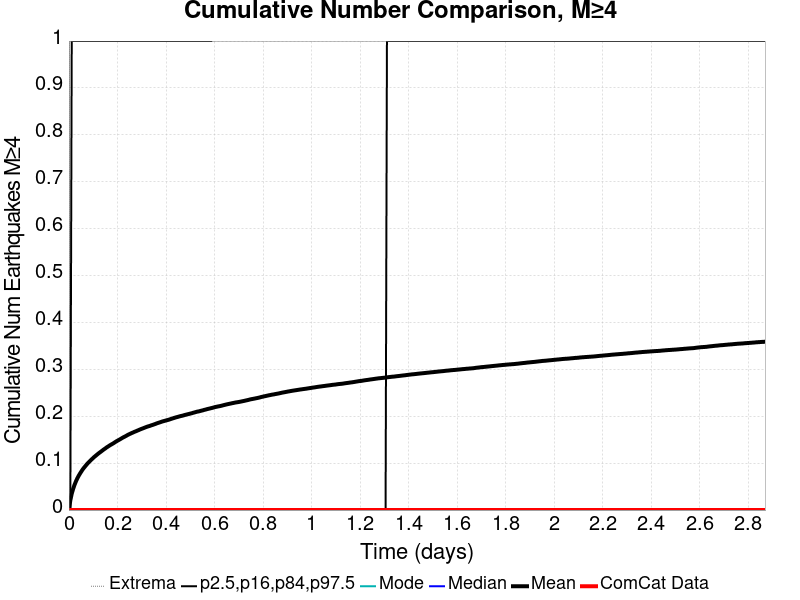

Data behind this chart, as committed beside it:
Time (days), ComCat Data, Simulation Mean, Simulation Median, Simulation Mode, Simulation Minimum, Simulation Maximum, 2.5 %-ile, 16 %-ile, 84 %-ile, 97.5 %-ile
0.0, 0.0, 0.0, 0.0, 0.0, 0.0, 0.0, 0.0, 0.0, 0.0, 0.0
0.005749, 0.0, 0.02089, 0.0, 0.0, 0.0, 6.0, 0.0, 0.0, 0.0, 0.0
0.0115, 0.0, 0.0348, 0.0, 0.0, 0.0, 14.0, 0.0, 0.0, 0.0, 1.0
0.01725, 0.0, 0.04508, 0.0, 0.0, 0.0, 21.0, 0.0, 0.0, 0.0, 1.0
0.023, 0.0, 0.05373, 0.0, 0.0, 0.0, 24.0, 0.0, 0.0, 0.0, 1.0
0.02875, 0.0, 0.06109, 0.0, 0.0, 0.0, 24.0, 0.0, 0.0, 0.0, 1.0
0.0345, 0.0, 0.06754, 0.0, 0.0, 0.0, 33.0, 0.0, 0.0, 0.0, 1.0
0.04025, 0.0, 0.07315, 0.0, 0.0, 0.0, 38.0, 0.0, 0.0, 0.0, 1.0
0.04599, 0.0, 0.07814, 0.0, 0.0, 0.0, 43.0, 0.0, 0.0, 0.0, 1.0
0.05174, 0.0, 0.08275, 0.0, 0.0, 0.0, 51.0, 0.0, 0.0, 0.0, 1.0
0.05749, 0.0, 0.08722, 0.0, 0.0, 0.0, 53.0, 0.0, 0.0, 0.0, 1.0
0.06324, 0.0, 0.091, 0.0, 0.0, 0.0, 56.0, 0.0, 0.0, 0.0, 1.0
0.06899, 0.0, 0.0946, 0.0, 0.0, 0.0, 58.0, 0.0, 0.0, 0.0, 1.0
0.07474, 0.0, 0.09819, 0.0, 0.0, 0.0, 60.0, 0.0, 0.0, 0.0, 1.0
0.08049, 0.0, 0.1013, 0.0, 0.0, 0.0, 63.0, 0.0, 0.0, 0.0, 1.0
0.08624, 0.0, 0.1043, 0.0, 0.0, 0.0, 63.0, 0.0, 0.0, 0.0, 1.0
0.09199, 0.0, 0.1073, 0.0, 0.0, 0.0, 66.0, 0.0, 0.0, 0.0, 1.0
0.09774, 0.0, 0.11, 0.0, 0.0, 0.0, 67.0, 0.0, 0.0, 0.0, 1.0
0.1035, 0.0, 0.1129, 0.0, 0.0, 0.0, 68.0, 0.0, 0.0, 0.0, 1.0
0.1092, 0.0, 0.1154, 0.0, 0.0, 0.0, 68.0, 0.0, 0.0, 0.0, 1.0
0.115, 0.0, 0.1178, 0.0, 0.0, 0.0, 71.0, 0.0, 0.0, 0.0, 1.0
0.1207, 0.0, 0.1203, 0.0, 0.0, 0.0, 73.0, 0.0, 0.0, 0.0, 1.0
0.1265, 0.0, 0.1225, 0.0, 0.0, 0.0, 73.0, 0.0, 0.0, 0.0, 1.0
0.1322, 0.0, 0.1247, 0.0, 0.0, 0.0, 73.0, 0.0, 0.0, 0.0, 1.0
0.138, 0.0, 0.127, 0.0, 0.0, 0.0, 73.0, 0.0, 0.0, 0.0, 1.0
0.1437, 0.0, 0.1293, 0.0, 0.0, 0.0, 74.0, 0.0, 0.0, 0.0, 1.0
0.1495, 0.0, 0.1312, 0.0, 0.0, 0.0, 75.0, 0.0, 0.0, 0.0, 1.0
0.1552, 0.0, 0.1335, 0.0, 0.0, 0.0, 75.0, 0.0, 0.0, 0.0, 1.0
0.161, 0.0, 0.1354, 0.0, 0.0, 0.0, 75.0, 0.0, 0.0, 0.0, 1.0
0.1667, 0.0, 0.1374, 0.0, 0.0, 0.0, 75.0, 0.0, 0.0, 0.0, 1.0
0.1725, 0.0, 0.1392, 0.0, 0.0, 0.0, 76.0, 0.0, 0.0, 0.0, 1.0
0.1782, 0.0, 0.1409, 0.0, 0.0, 0.0, 78.0, 0.0, 0.0, 0.0, 1.0
0.184, 0.0, 0.1426, 0.0, 0.0, 0.0, 78.0, 0.0, 0.0, 0.0, 1.0
0.1897, 0.0, 0.1446, 0.0, 0.0, 0.0, 81.0, 0.0, 0.0, 0.0, 1.0
0.1955, 0.0, 0.1466, 0.0, 0.0, 0.0, 81.0, 0.0, 0.0, 0.0, 1.0
0.2012, 0.0, 0.1482, 0.0, 0.0, 0.0, 81.0, 0.0, 0.0, 0.0, 1.0
0.207, 0.0, 0.1499, 0.0, 0.0, 0.0, 81.0, 0.0, 0.0, 0.0, 1.0
0.2127, 0.0, 0.1515, 0.0, 0.0, 0.0, 81.0, 0.0, 0.0, 0.0, 1.0
0.2185, 0.0, 0.1534, 0.0, 0.0, 0.0, 81.0, 0.0, 0.0, 0.0, 1.0
0.2242, 0.0, 0.1551, 0.0, 0.0, 0.0, 82.0, 0.0, 0.0, 0.0, 1.0
0.23, 0.0, 0.1566, 0.0, 0.0, 0.0, 82.0, 0.0, 0.0, 0.0, 1.0
0.2357, 0.0, 0.1581, 0.0, 0.0, 0.0, 84.0, 0.0, 0.0, 0.0, 1.0
0.2415, 0.0, 0.16, 0.0, 0.0, 0.0, 84.0, 0.0, 0.0, 0.0, 1.0
0.2472, 0.0, 0.1614, 0.0, 0.0, 0.0, 84.0, 0.0, 0.0, 0.0, 1.0
0.253, 0.0, 0.1628, 0.0, 0.0, 0.0, 85.0, 0.0, 0.0, 0.0, 1.0
0.2587, 0.0, 0.1642, 0.0, 0.0, 0.0, 86.0, 0.0, 0.0, 0.0, 1.0
0.2645, 0.0, 0.1655, 0.0, 0.0, 0.0, 86.0, 0.0, 0.0, 0.0, 1.0
0.2702, 0.0, 0.1669, 0.0, 0.0, 0.0, 87.0, 0.0, 0.0, 0.0, 1.0
0.276, 0.0, 0.168, 0.0, 0.0, 0.0, 87.0, 0.0, 0.0, 0.0, 1.0
0.2817, 0.0, 0.1693, 0.0, 0.0, 0.0, 87.0, 0.0, 0.0, 0.0, 1.0
0.2875, 0.0, 0.1705, 0.0, 0.0, 0.0, 87.0, 0.0, 0.0, 0.0, 1.0
0.2932, 0.0, 0.1719, 0.0, 0.0, 0.0, 89.0, 0.0, 0.0, 0.0, 1.0
0.299, 0.0, 0.1731, 0.0, 0.0, 0.0, 89.0, 0.0, 0.0, 0.0, 1.0
0.3047, 0.0, 0.1742, 0.0, 0.0, 0.0, 89.0, 0.0, 0.0, 0.0, 1.0
0.3105, 0.0, 0.1753, 0.0, 0.0, 0.0, 89.0, 0.0, 0.0, 0.0, 1.0
0.3162, 0.0, 0.1765, 0.0, 0.0, 0.0, 89.0, 0.0, 0.0, 0.0, 1.0
0.322, 0.0, 0.1777, 0.0, 0.0, 0.0, 89.0, 0.0, 0.0, 0.0, 1.0
0.3277, 0.0, 0.1786, 0.0, 0.0, 0.0, 91.0, 0.0, 0.0, 0.0, 1.0
0.3335, 0.0, 0.1795, 0.0, 0.0, 0.0, 91.0, 0.0, 0.0, 0.0, 1.0
0.3392, 0.0, 0.1806, 0.0, 0.0, 0.0, 92.0, 0.0, 0.0, 0.0, 1.0
... 440 more rows
